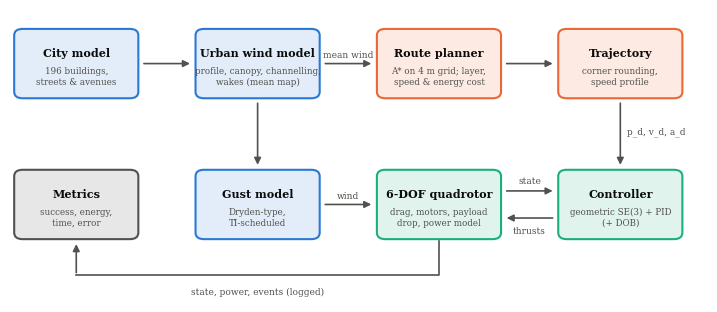

The script that saved this image: (Note: this script raises an exception after producing the figure.)
"""Block diagram of the simulation software (Figure in Chapter 3)."""
import matplotlib
matplotlib.use("Agg")
import matplotlib.pyplot as plt
from matplotlib.patches import FancyBboxPatch

INK, INK2 = "#0b0b0b", "#52514e"
BLUE, ORANGE, AQUA = "#2a78d6", "#eb6834", "#1baf7a"
fig, ax = plt.subplots(figsize=(9.0, 3.8))
ax.set_xlim(0, 100)
ax.set_ylim(-4, 50)
ax.axis("off")


def box(x, y, w, h, title, sub, col):
    ax.add_patch(FancyBboxPatch((x, y), w, h, boxstyle="round,pad=0.4,rounding_size=1.2", fc=col + "22",
                                ec=col, lw=1.5))
    ax.text(x + w / 2, y + h * 0.66, title, ha="center", va="center", fontsize=8, weight="bold", color=INK,
            family="serif")
    ax.text(x + w / 2, y + h * 0.30, sub, ha="center", va="center", fontsize=6.3, color=INK2, family="serif")


def arrow(x0, y0, x1, y1, text=None, dy=1.5):
    ax.annotate("", xy=(x1, y1), xytext=(x0, y0), arrowprops=dict(arrowstyle="-|>", color=INK2, lw=1.2))
    if text:
        ax.text((x0 + x1) / 2, (y0 + y1) / 2 + dy, text, ha="center", fontsize=6.5, color=INK2, family="serif")


box(1, 34, 17, 12, "City model", "196 buildings,\nstreets & avenues", BLUE)
box(27, 34, 17, 12, "Urban wind model", "profile, canopy, channelling,\nwakes (mean map)", BLUE)
box(53, 34, 17, 12, "Route planner", "A* on 4 m grid; layer,\nspeed & energy cost", ORANGE)
box(79, 34, 17, 12, "Trajectory", "corner rounding,\nspeed profile", ORANGE)
box(27, 8, 17, 12, "Gust model", "Dryden-type,\nTI-scheduled", BLUE)
box(53, 8, 17, 12, "6-DOF quadrotor", "drag, motors, payload\ndrop, power model", AQUA)
box(79, 8, 17, 12, "Controller", "geometric SE(3) + PID\n(+ DOB)", AQUA)
box(1, 8, 17, 12, "Metrics", "success, energy,\ntime, error", INK2)
arrow(18.8, 40, 26.2, 40)
arrow(44.8, 40, 52.2, 40, "mean wind", dy=1.2)
arrow(70.8, 40, 78.2, 40)
arrow(87.5, 33.2, 87.5, 20.8)
ax.text(88.5, 27, "p_d, v_d, a_d", fontsize=6.5, color=INK2, family="serif")
arrow(35.5, 33.2, 35.5, 20.8)
arrow(44.8, 14, 52.2, 14, "wind", dy=1.2)
arrow(78.2, 11.5, 70.8, 11.5)
ax.text(74.5, 8.6, "thrusts", ha="center", fontsize=6.5, color=INK2, family="serif")
ax.annotate("", xy=(78.2, 16.5), xytext=(70.8, 16.5), arrowprops=dict(arrowstyle="-|>", color=INK2, lw=1.2))
ax.text(74.5, 17.8, "state", ha="center", fontsize=6.5, color=INK2, family="serif")
ax.plot([61.5, 61.5, 9.5], [7.2, 1, 1], color=INK2, lw=1.2)
ax.annotate("", xy=(9.5, 7.2), xytext=(9.5, 0.9), arrowprops=dict(arrowstyle="-|>", color=INK2, lw=1.2))
ax.text(35.5, -2.6, "state, power, events (logged)", ha="center", fontsize=6.5, color=INK2, family="serif")
fig.savefig("../outputs/figures/sim_architecture.png", dpi=220, bbox_inches="tight")
fig.savefig("../outputs/figures/sim_architecture.pdf", bbox_inches="tight")
